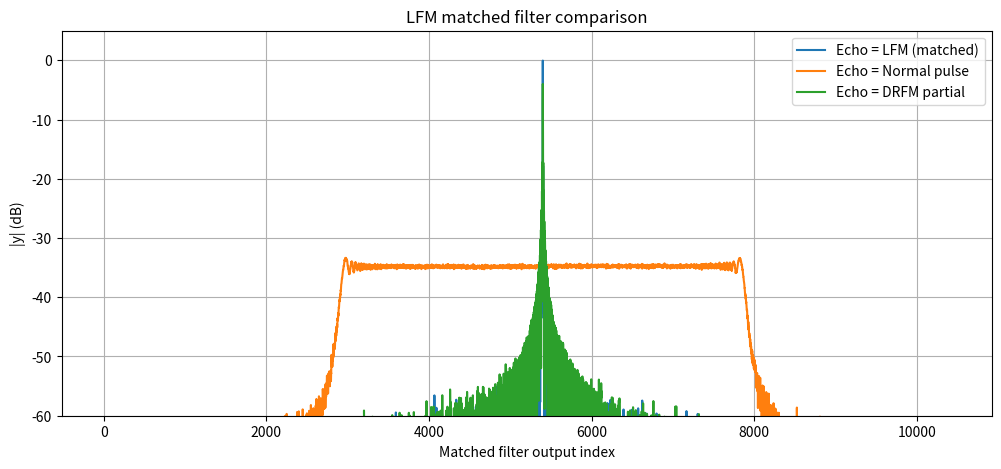

Python code for this plot:
import numpy as np
import matplotlib.pyplot as plt

# ----------------------------
# Utilities you already have
# ----------------------------
def normalize_energy(x: np.ndarray):
    e = np.sum(np.abs(x) ** 2) + 1e-12
    return x / np.sqrt(e)

def apply_delay(x: np.ndarray, delay_samp: int):
    if delay_samp <= 0:
        return x
    return np.concatenate([np.zeros(delay_samp, dtype=x.dtype), x])

def apply_doppler(x: np.ndarray, fd_hz: float, fs: float):
    if fd_hz == 0.0:
        return x
    n = np.arange(len(x))
    return x * np.exp(1j * 2 * np.pi * fd_hz * n / fs)

def add_awgn(x: np.ndarray, snr_db: float):
    sig_power = np.mean(np.abs(x) ** 2)
    snr_lin = 10 ** (snr_db / 10)
    noise_power = sig_power / snr_lin
    noise = np.sqrt(noise_power / 2) * (np.random.randn(*x.shape) + 1j * np.random.randn(*x.shape))
    return x + noise

def matched_filter(rx: np.ndarray, ref: np.ndarray):
    h = ref[::-1].conj()
    return np.convolve(rx, h, mode="full")

def peak_and_pslr_db(y: np.ndarray, guard: int = 5):
    mag = np.abs(y)
    peak = float(mag.max())
    peak_idx = int(mag.argmax())

    mask = np.ones_like(mag, dtype=bool)
    lo = max(0, peak_idx - guard)
    hi = min(len(mag), peak_idx + guard + 1)
    mask[lo:hi] = False
    sidelobe = float(mag[mask].max()) if np.any(mask) else 0.0

    pslr_db = 20 * np.log10((peak + 1e-12) / (sidelobe + 1e-12))
    return peak, peak_idx, pslr_db

# ----------------------------
# LFM generator (complex baseband)
# ----------------------------
def make_lfm(T: float, B: float, fs: float, f1: float = None, f2: float = None):
    """
    Create complex baseband LFM chirp of duration T, bandwidth B, sampling fs.
    If f1/f2 not specified: sweep from -B/2 to +B/2 (centered at 0 Hz).
    """
    N = int(np.round(T * fs))
    t = np.arange(N) / fs

    if f1 is None or f2 is None:
        f1 = -B / 2
        f2 = +B / 2

    k = (f2 - f1) / T  # Hz/s
    phase = 2 * np.pi * (f1 * t + 0.5 * k * t**2)
    x = np.exp(1j * phase).astype(np.complex128)
    return x

# ----------------------------
# Partial DRFM capture model
# ----------------------------
def make_drfm_partial(ref: np.ndarray, fs: float, cap_start_s: float, cap_dur_s: float,
                      replay_mode: str = "same_time"):
    """
    replay_mode:
      - "same_time": captured segment stays at same time indices (missing parts are zero)
      - "from_start": captured segment is replayed starting at t=0 (rest zero)
    """
    N = len(ref)
    i0 = int(np.round(cap_start_s * fs))
    i1 = int(np.round((cap_start_s + cap_dur_s) * fs))
    i0 = np.clip(i0, 0, N)
    i1 = np.clip(i1, 0, N)
    if i1 <= i0:
        return np.zeros_like(ref)

    seg = ref[i0:i1]

    y = np.zeros_like(ref)
    if replay_mode == "same_time":
        y[i0:i1] = seg
    elif replay_mode == "from_start":
        L = len(seg)
        y[0:L] = seg
    else:
        raise ValueError("replay_mode must be 'same_time' or 'from_start'")
    return y

# ----------------------------
# MAIN demo (parameter-selectable)
# ----------------------------
if __name__ == "__main__":
    # ---- LFM params (your selectable knobs) ----
    fs         = 100e6        # Hz
    T_pulse    = 50e-6        # 50 us
    B          = 60e6         # 60 MHz sweep
    f1, f2     = -B/2, +B/2   # baseband-centered chirp; set explicitly if you want

    # ---- DRFM partial capture params ----
    cap_start  = 0e-6         # seconds into the pulse (e.g., 0 us)
    cap_dur    = 20e-6        # capture duration (e.g., 30 us of 50 us)
    replay_mode = "same_time" # "same_time" or "from_start"

    # ---- Channel params ----
    delay_samp = 400
    fd_hz      = 1e3
    snr_db     = 30.0

    # ---- Build reference (radar known transmit) ----
    ref = make_lfm(T_pulse, B, fs, f1=f1, f2=f2)
    ref = normalize_energy(ref)

    # ---- Build uncoded pulse (same length) ----
    normal = np.ones_like(ref, dtype=np.complex128)
    normal = normalize_energy(normal)

    # ---- Build partial DRFM echo ----
    drfm_partial = make_drfm_partial(ref, fs, cap_start, cap_dur, replay_mode=replay_mode)
    drfm_partial = normalize_energy(drfm_partial)  # optional: keep energy comparable

    # ---- Simulate received echoes ----
    rx_ref = add_awgn(apply_doppler(apply_delay(ref, delay_samp), fd_hz, fs), snr_db)
    rx_nrm = add_awgn(apply_doppler(apply_delay(normal, delay_samp), fd_hz, fs), snr_db)
    rx_drm = add_awgn(apply_doppler(apply_delay(drfm_partial, delay_samp), fd_hz, fs), snr_db)

    # ---- Matched filter using LFM reference ----
    y_ref = matched_filter(rx_ref, ref)
    y_nrm = matched_filter(rx_nrm, ref)
    y_drm = matched_filter(rx_drm, ref)

    peak_r, idx_r, pslr_r = peak_and_pslr_db(y_ref)
    peak_n, idx_n, pslr_n = peak_and_pslr_db(y_nrm)
    peak_d, idx_d, pslr_d = peak_and_pslr_db(y_drm)

    print("\n=== LFM MATCHED FILTER TEST ===")
    print(f"fs={fs/1e6:.1f} MHz, T={T_pulse*1e6:.1f} us, B={B/1e6:.1f} MHz")
    print(f"DRFM capture: start={cap_start*1e6:.1f} us, dur={cap_dur*1e6:.1f} us, mode={replay_mode}")
    print(f"SNR={snr_db} dB, fd={fd_hz} Hz, delay={delay_samp} samp")

    ratio_dn_db = 20*np.log10((peak_r+1e-12)/(peak_n+1e-12))
    ratio_dd_db = 20*np.log10((peak_r+1e-12)/(peak_d+1e-12))
    print("\nCase A: Echo IS LFM (matched)")
    print(f"  Peak={peak_r:.6f}, PSLR={pslr_r:.2f} dB")
    print("\nCase B: Echo is NORMAL pulse (mismatched)")
    print(f"  Peak={peak_n:.6f}, PSLR={pslr_n:.2f} dB")
    print("\nCase C: Echo is DRFM partial-capture (mismatched)")
    print(f"  Peak={peak_d:.6f}, PSLR={pslr_d:.2f} dB")
    print("\nDiscrimination:")
    print(f"  Coded/Normal peak ratio: {ratio_dn_db:.2f} dB")
    print(f"  Coded/DRFM   peak ratio: {ratio_dd_db:.2f} dB")

    # ---- Plot MF outputs in dB ----
    yref_db = 20*np.log10(np.abs(y_ref)+1e-12)
    ynrm_db = 20*np.log10(np.abs(y_nrm)+1e-12)
    ydrm_db = 20*np.log10(np.abs(y_drm)+1e-12)

    plt.figure(figsize=(12,5))
    plt.plot(yref_db, label="Echo = LFM (matched)")
    plt.plot(ynrm_db, label="Echo = Normal pulse")
    plt.plot(ydrm_db, label="Echo = DRFM partial")
    plt.grid(True)
    plt.ylim(-60, 5)
    plt.xlabel("Matched filter output index")
    plt.ylabel("|y| (dB)")
    plt.title("LFM matched filter comparison")
    plt.legend()
    plt.show()
